Run: headless pygame with SDL's dummy video driver; simulated clock (each Clock.tick advances the game by its frame time, no real sleeping); random seed 0; keys injected as events and as key.get_pressed() state; no mouse input.
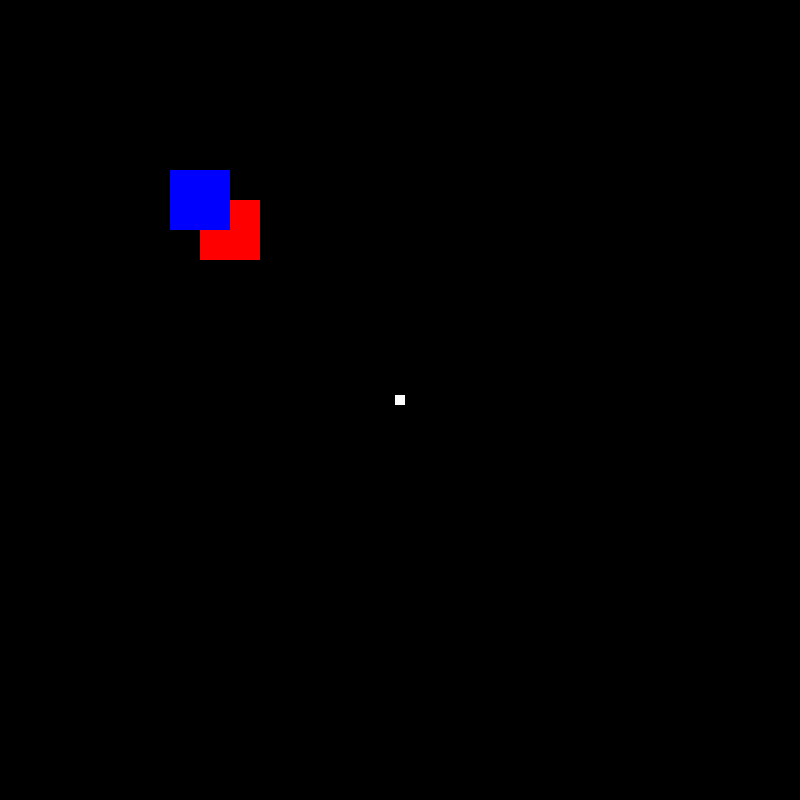
Frame 1 of 4 · flips 1–60 · no input
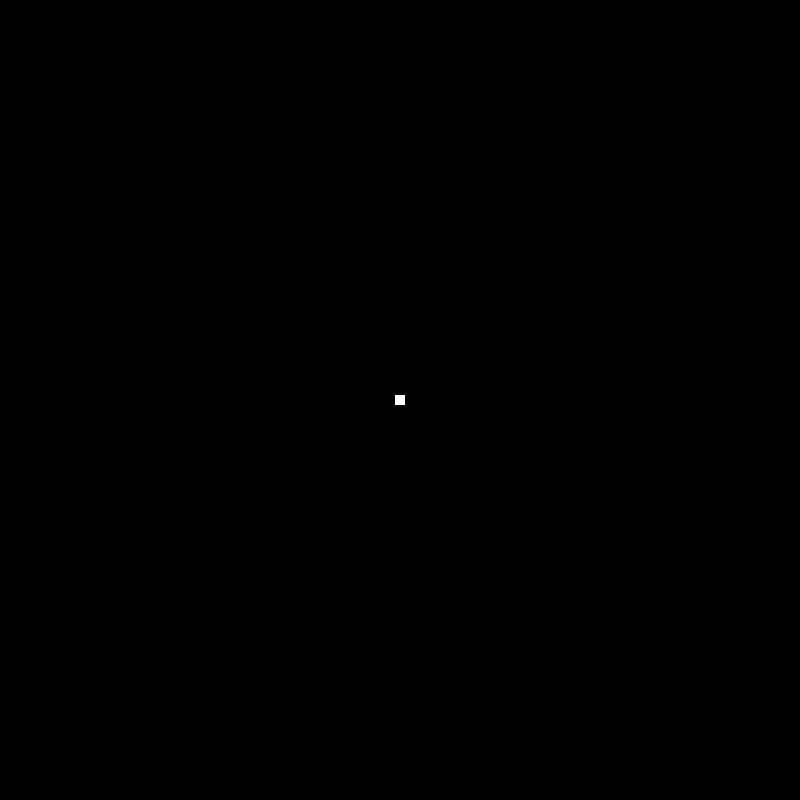
Frame 2 of 4 · flips 61–180 · tapped SPACE, RETURN · held RIGHT (→), D
Frame 3 of 4 · flips 181–300 · held DOWN (↓), S · screen unchanged from frame 2, image omitted
Frame 4 of 4 · flips 301–420 · held LEFT (←), A, UP (↑), W · screen same as frame 1, image omitted

The pygame program that drew these frames:

from sys import exit
import pygame
play = True

pygame.init()
screen = pygame.display.set_mode((800,800))
pygame.display.set_caption("Save Coords")
clock = pygame.time.Clock()
bg = pygame.Surface((800,800))
size = 60
rect = pygame.Surface((size,size))
rect.fill("Red")
pellet = pygame.Surface((10,10))
pellet.fill("White")
pellet_r = pellet.get_rect(center = (400,400))
X = 200
Y = 200
rect_r = rect.get_rect(center = (X,Y))
move_X = 0
move_Y = 0
zoom = 1
while play:
    for event in pygame.event.get():
        if event.type == pygame.QUIT:
            pygame.quit()
            exit()
        if event.type == pygame.KEYDOWN:
            if event.key == pygame.K_w:
                move_Y = 5
            if event.key == pygame.K_s:
                move_Y = -5
            if event.key == pygame.K_a:
                move_X = 5
            if event.key == pygame.K_d:
                move_X = -5
            if event.key == pygame.K_i:
                zoom -= 0.1
            if event.key == pygame.K_o:
                zoom += 0.1
        if event.type == pygame.KEYUP:
            if event.key == pygame.K_w:
                move_Y = 0
            if event.key == pygame.K_s:
                move_Y = 0
            if event.key == pygame.K_a:
                move_X = 0
            if event.key == pygame.K_d:
                move_X = 0
    X += move_X
    Y += move_Y
    rect_r.y = Y
    rect_r.x = X
    screen.blit(bg,(0,0))
    screen.blit(rect,rect_r)
    scaledSurf = pygame.transform.scale(rect, (size*zoom, size*zoom))
    scaledSurf.fill("Blue")
    rect_r = scaledSurf.get_rect(center = (X,Y))
    screen.blit(scaledSurf, (X-(scaledSurf.get_width()/2),Y-(scaledSurf.get_width()/2)))
    screen.blit(pellet, pellet_r)
    if rect_r.colliderect(pellet_r):
        print("Collision")
    else:
        print("\n")
    pygame.display.update()
    clock.tick(60)
